Run: headless pygame with SDL's dummy video driver; simulated clock (each Clock.tick advances the game by its frame time, no real sleeping); random seed 0; keys injected as events and as key.get_pressed() state; mouse plan: one left click at the window centre at the start of phase 2, then a move to the lower-right quarter at the start of phase 3.
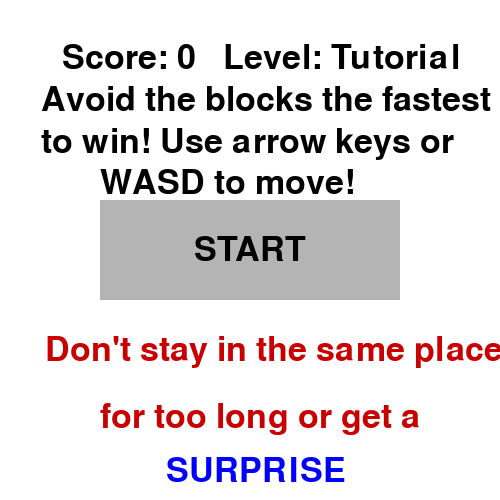
Frame 1 of 4 · flips 1–60 · no input
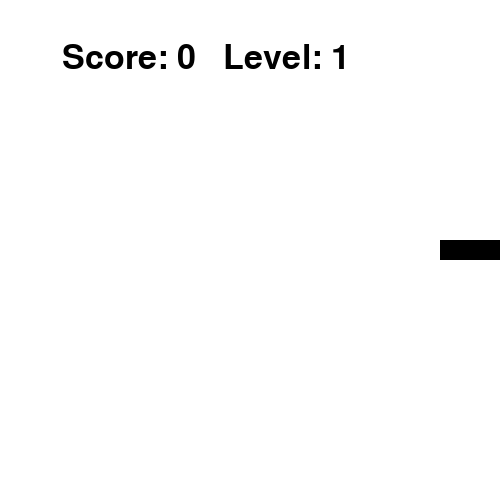
Frame 2 of 4 · flips 61–180 · clicked the window centre · tapped SPACE, RETURN · held RIGHT (→), D
Frame 3 of 4 · flips 181–300 · moved the mouse to the lower-right quarter · held DOWN (↓), S · screen unchanged from frame 2, image omitted
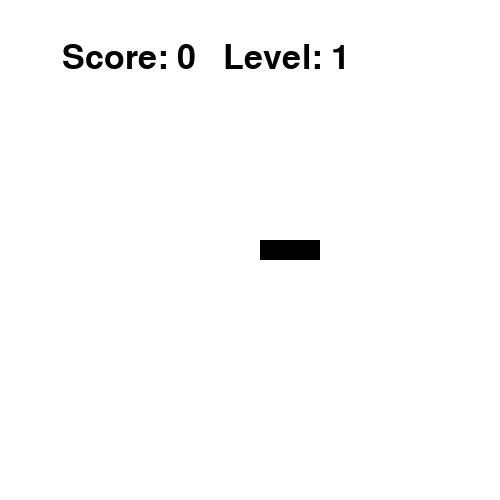
Frame 4 of 4 · flips 301–420 · held LEFT (←), A, UP (↑), W

The pygame program that drew these frames:

import pygame
import random

pygame.init()

SCREEN_WIDTH = 500
SCREEN_HEIGHT = 500

screen = pygame.display.set_mode((SCREEN_WIDTH, SCREEN_HEIGHT))
pygame.display.set_caption("Avoid Game")
clock = pygame.time.Clock()
font = pygame.font.SysFont(None, 50)

WHITE = (255, 255, 255)
BLACK = (0, 0, 0)
RED = (200, 0, 0)
GRAY = (180, 180, 180)
BLUE = (0, 0, 255)

class Player(pygame.sprite.Sprite):
    def __init__(self):
        super().__init__()
        self.image = pygame.Surface((60, 20))
        self.image.fill(BLACK)
        self.rect = self.image.get_rect()
        self.rect.center = screen.get_rect().center
        self.last_move_time = pygame.time.get_ticks()
        self.idle_limit = 2000  # 2 seconds in milliseconds

        self.x = float(self.rect.x)
        self.speed = 0.0
        self.accel = 0.5
        self.friction = 0.9
        self.max_speed = 8

    def respawn(self):
        self.rect.center = (SCREEN_WIDTH / 2, SCREEN_HEIGHT / 2)
        self.x = float(self.rect.x)
        self.speed = 0
        self.last_move_time = pygame.time.get_ticks()  # Reset timer

    def update(self, keys):
        current_time = pygame.time.get_ticks()
        moving = False
        if keys[pygame.K_LEFT] or keys[pygame.K_a]:
            self.speed -= self.accel
            moving = True
        if keys[pygame.K_RIGHT] or keys[pygame.K_d]:
            self.speed += self.accel
            moving = True
        
        if moving:
            self.last_move_time = current_time
        
        # ONLY NEW PART - return False if idle too long
        if current_time - self.last_move_time >= self.idle_limit:
            return False
        
        self.speed = max(-self.max_speed, min(self.speed, self.max_speed))
        self.speed *= self.friction
        self.x += self.speed
        self.rect.x = int(self.x)
        self.rect.clamp_ip(screen.get_rect())
        return True  # Keep everything else the same

score = 0

class Obstacle(pygame.sprite.Sprite):  # Your exact Obstacle class
    def __init__(self):
        super().__init__()
        self.image = pygame.Surface((30, 30))
        self.image.fill(RED)
        self.rect = self.image.get_rect()
        self.rect.x = random.randint(0, SCREEN_WIDTH - self.rect.width)
        self.scored = False
        if random.choice([True, False]):
            self.rect.y = -self.rect.height
            self.speed = random.randint(3, 6)
        else:
            self.rect.y = SCREEN_HEIGHT
            self.speed = -random.randint(3, 6)

    def update(self):
        global score
        self.rect.y += self.speed
        if self.rect.top > SCREEN_HEIGHT or self.rect.bottom < 0:
            self.kill()

# Everything else is YOUR exact code
def draw_button(text):
    rect = pygame.Rect(0, 0, 300, 100)
    rect.center = screen.get_rect().center
    pygame.draw.rect(screen, GRAY, rect)
    label = font.render(text, True, BLACK)
    screen.blit(label, label.get_rect(center=rect.center))
    return rect

player = Player()
player_group = pygame.sprite.Group(player)
obstacles = pygame.sprite.Group()

SPAWN_EVENT = pygame.USEREVENT + 1
pygame.time.set_timer(SPAWN_EVENT, 800)

game_active = False
has_started = False
level = 1
mouse_was_down = False

running = True
while running:
    for event in pygame.event.get():
        if event.type == pygame.QUIT:
            running = False
      
        if event.type == SPAWN_EVENT and game_active:
            if random.randint(0, 10 - level) == 0:
              obstacles.add(Obstacle())

        if event.type == pygame.MOUSEBUTTONDOWN and not game_active:
            mouse_was_down = True
        
        if event.type == pygame.MOUSEBUTTONUP and not game_active and mouse_was_down:
            mouse_was_down = False
            button_rect = pygame.Rect(0, 0, 200, 60)
            button_rect.center = screen.get_rect().center
            if button_rect.collidepoint(event.pos):
              score = 0
              level = 2          # ADD THIS LINE
              obstacles.empty()
              player.respawn()
              game_active = True
              has_started = True


    keys = pygame.key.get_pressed()

    if game_active:
        # ONLY CHANGE: Check player.update return value
        if not player.update(keys):
            game_active = False
        else:
            obstacles.update()

        # Your fixed scoring logic
        for obs in obstacles:
            if not obs.scored:
                if (obs.speed > 0 and obs.rect.top > player.rect.centery) or \
                   (obs.speed < 0 and obs.rect.bottom < player.rect.centery):
                    score += 100
                    obs.scored = True

        if pygame.sprite.spritecollideany(player, obstacles):
            game_active = False

    screen.fill(WHITE)
    player_group.draw(screen)
    obstacles.draw(screen)
    
    if score >= level * 100:
      level += 1
      score = 0
      
    # YOUR exact tutorial text and everything
    if level == 1:
      screen.blit(font.render("Avoid the blocks the fastest", True, BLACK), (SCREEN_WIDTH / 12, SCREEN_HEIGHT / 6))
      screen.blit(font.render("to win! Use arrow keys or", True, BLACK), (SCREEN_WIDTH / 12, SCREEN_HEIGHT / 4))
      screen.blit(font.render("WASD to move!", True, BLACK), (SCREEN_WIDTH / 5, SCREEN_HEIGHT / 3))
      screen.blit(font.render("Don't stay in the same place", True, RED), (SCREEN_WIDTH / 11, SCREEN_HEIGHT / 1.5))
      screen.blit(font.render("for too long or get a ", True, RED), (SCREEN_WIDTH / 5, SCREEN_HEIGHT / 1.25))
      screen.blit(font.render("SURPRISE", True, BLUE), (SCREEN_WIDTH / 3, SCREEN_HEIGHT / 1.1))
      
    if level == 10:
      screen.fill(BLACK)
      screen.blit(font.render("YOU WIN!!!", True, BLUE), (SCREEN_WIDTH / 3.5, SCREEN_HEIGHT / 2))
      
    screen.blit(font.render(f"Score: {score}   Level: {level - 1 if level != 1 else 'Tutorial'}", True, BLACK), (SCREEN_WIDTH / 8, SCREEN_HEIGHT / 12))
    
    if not game_active:
        draw_button("RESPAWN" if has_started else "START")

    pygame.display.flip()
    clock.tick(level * 60)

pygame.quit()
